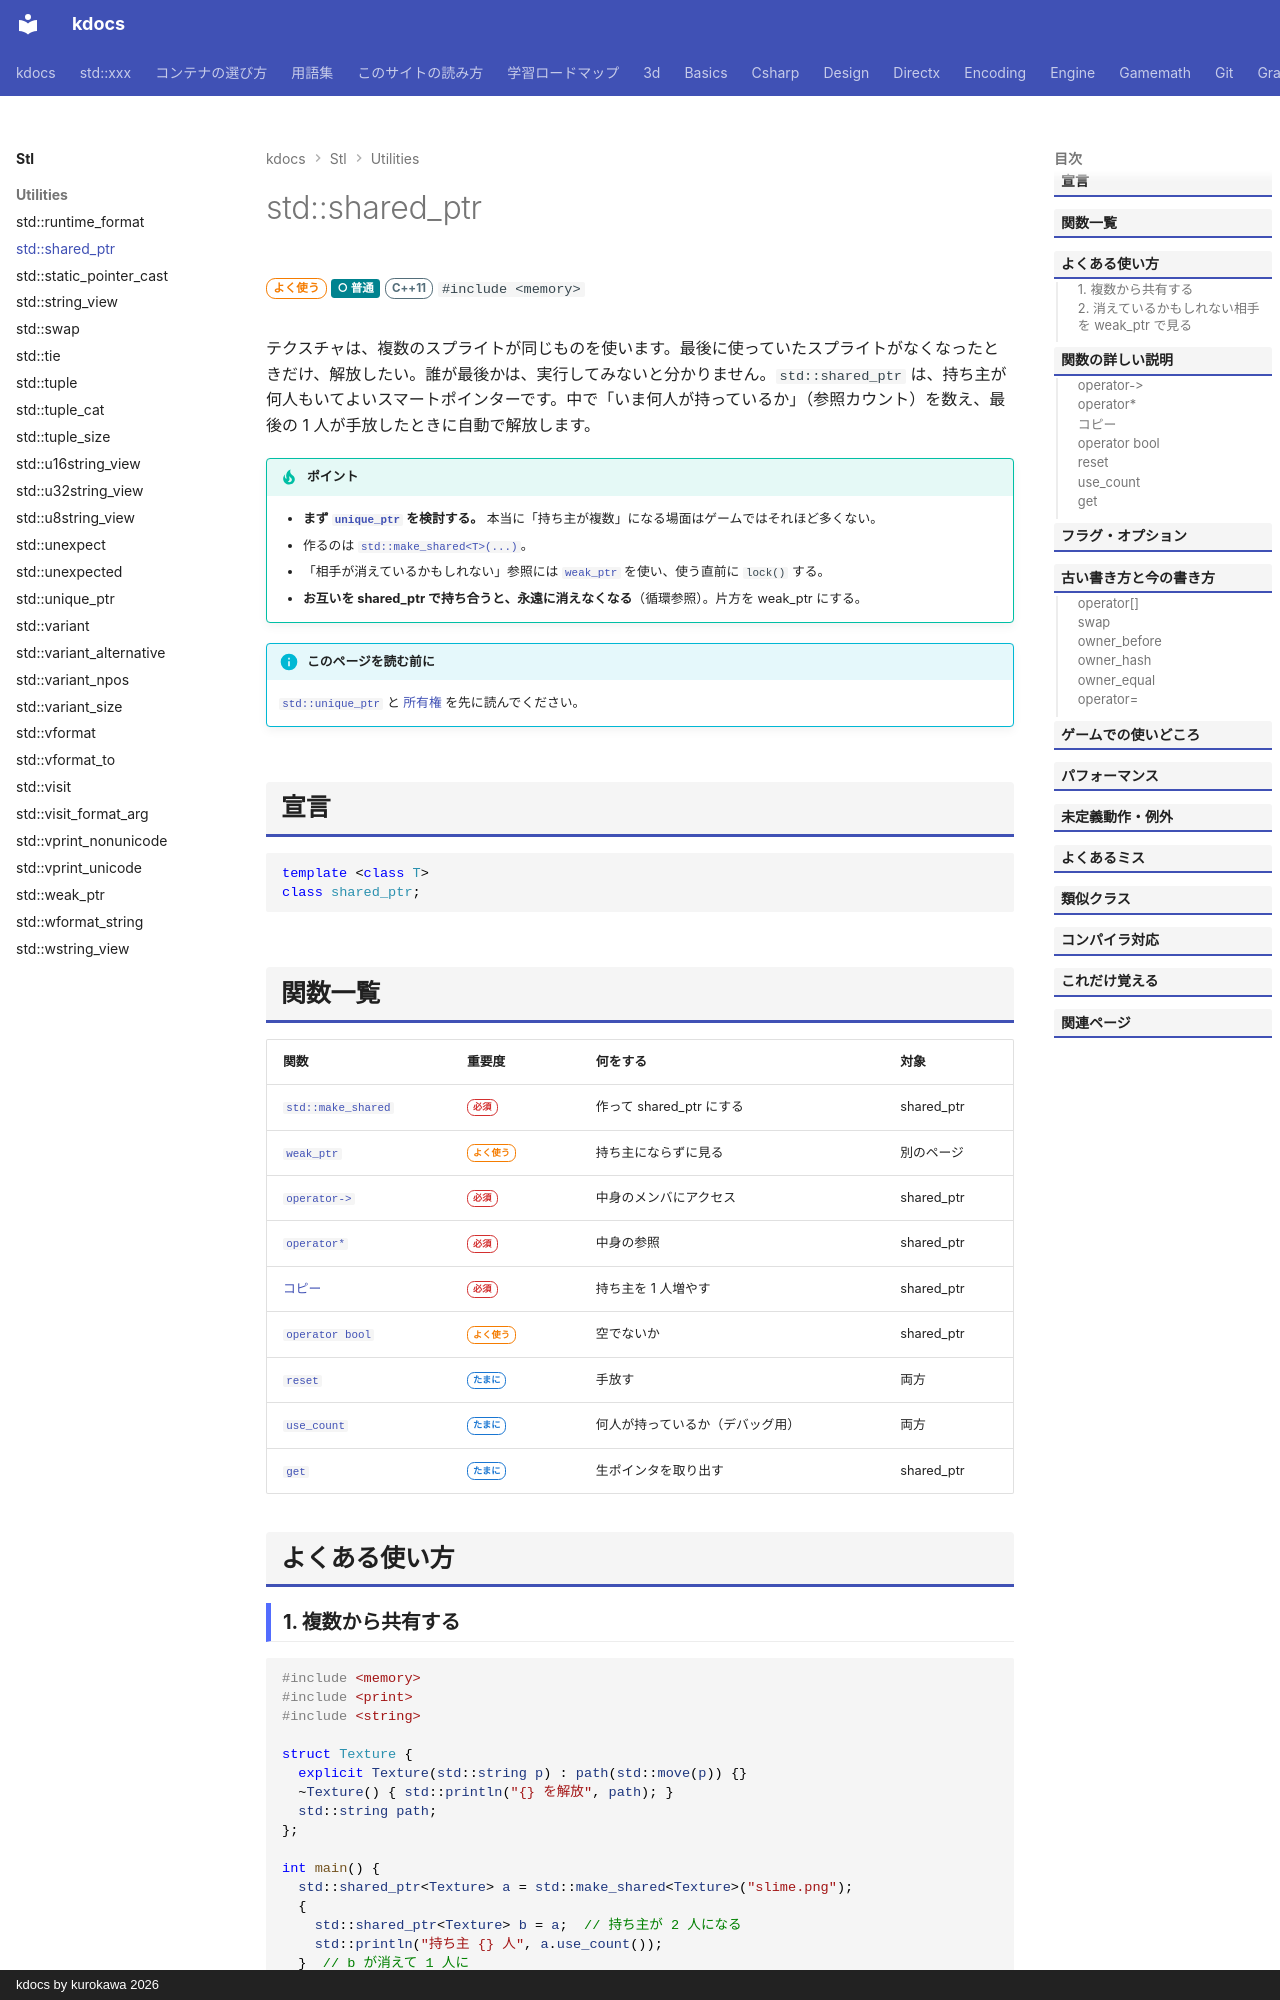

repository: qwzxdf/kdocs · page: stl/utilities/shared_ptr/index.html · generator: mkdocs · copyright: kdocs by kurokawa 2026

---
title: std::shared_ptr
summary: "持ち主が複数いる、スマートポインタ。最後の持ち主が消えたときに解放される。"
order: 49
tags:
  - ユーティリティ
  - メモリ
---

# std::shared_ptr

<div class="page-badges" markdown>
<span class="rank rank-often">よく使う</span>
<span class="perf perf-3">○ 普通</span>
<span class="ver ver-11">C++11</span>
`#include <memory>`
</div>

テクスチャは、複数のスプライトが同じものを使います。最後に使っていたスプライトがなくなったときだけ、解放したい。誰が最後かは、実行してみないと分かりません。`std::shared_ptr` は、持ち主が何人もいてよいスマートポインターです。中で「いま何人が持っているか」（参照カウント）を数え、最後の 1 人が手放したときに自動で解放します。

!!! tip "ポイント"
    - <strong>まず [`unique_ptr`](unique_ptr.md) を検討する。</strong> 本当に「持ち主が複数」になる場面はゲームではそれほど多くない。
    - 作るのは [`std::make_shared<T>(...)`](make_shared.md)。
    - 「相手が消えているかもしれない」参照には [`weak_ptr`](weak_ptr.md) を使い、使う直前に `lock()` する。
    - **お互いを shared_ptr で持ち合うと、永遠に消えなくなる**（循環参照）。片方を weak_ptr にする。

!!! info "このページを読む前に"
    [`std::unique_ptr`](unique_ptr.md) と [所有権](../../basics/ownership.md) を先に読んでください。

## 宣言

```cpp
template <class T>
class shared_ptr;

```
